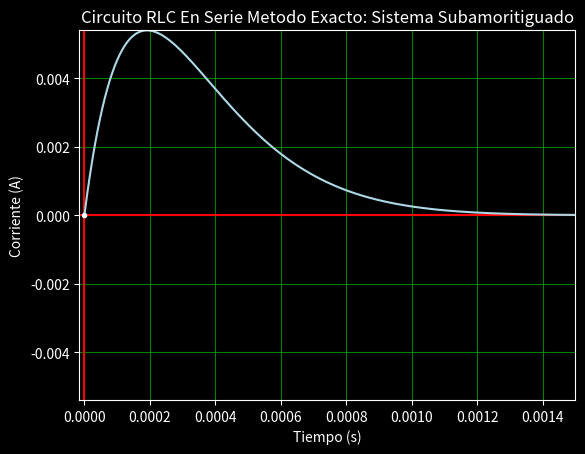

Generate this figure with matplotlib:
"""
Nombre: Circuito RLC En Paralelo y Serie Metodo Exacto
Fecha Inicio:
Fecha Final:
Autor: Oscar Joel Castro Contreras y David Peralez
Descripcion:

"""
import numpy as np
from sympy import *
import matplotlib.pyplot as plt

def Grafica(N,S,Ft,tf):
     k = np.linspace(-100,100,2)
     g = []
     for i in k:
          g.append(0)

     c = np.linspace(0,tf,1001)
     d = []
     for i in c:
          e = Ft.subs(t,i)
          d.append(e)

     archivo = open("Circuito RLC En Paralelo y Serie Metodo Exacto.txt","w")
     archivo.write("t , It\n")
     A = len(d)
     for i in range(A):
          archivo.write(f"{c[i]} , ")
          archivo.write(f"{d[i]}\n")
     archivo.close()
     
     plt.style.use("dark_background") 
     fig, ax = plt.subplots()
     ax.grid(color="green")
     ax.set_title(N)
     ax.set_xlabel("Tiempo (s)")
     #plt.ticklabel_format(style = 'sci', axis = 'x', scilimits = (0,0))
     #plt.ticklabel_format(style = 'sci', axis = 'y', scilimits = (0,0))
     ax.plot(k,g,color="red")
     ax.plot(g,k,color="red")
     ax.plot(c,d,color="lightblue")#,label=f"$f(x) = {Vt}$")
     if S == 1:
          ax.plot(0,V,color="white",marker =".")
          ax.set_ylabel("Voltaje (V)")
     elif S == 2:
          ax.plot(0,I,color="white",marker =".")
          ax.set_ylabel("Corriente (A)")
     ax.set_xlim(-tf/100,tf)
     limy = float(OrCre(d))
     ax.set_ylim(-limy,limy)
     plt.savefig("Circuito RLC En Paralelo y Serie Metodo Exacto.pdf")
     plt.show()

def OrCre(lista):
     for i in range(1,len(lista)):
          for j in range(len(lista)-i):
               if(lista[j] > lista[j+1]):
                    aux = lista[j]
                    lista[j] = lista[j+1]
                    lista[j+1] = aux
     
     if abs(lista[0]) >= lista[len(lista)-1]:
          return abs(lista[0])
     else:
          return abs(lista[len(lista)-1])

R = 10 # Ohms
L = 1e-3 # Henrios
C = 35e-6 # Faradios
I = 0 # Amperios -- Corriente inicial del inductor
V = -75e-3 # Voltios -- Voltaje inicial del capacitor
tf = 1.5e-3 # Tiempo final(segundos)
S = 2 # Circuto en Paralelo = 1, Serie = 2

if S == 1: # Paralelo
     
     t,A1,A2 = symbols("t,A1,A2")

     a = 1/(2*R*C) # Alpha
     w = 1/(np.sqrt(L*C)) # w_o
     
     ic = -((-(V/R))+I) # Corriente en el capacitor

     if a > w:

          N = "Circuito RLC En Paralelo Metodo Exacto: Sistema Sobreamortiguado"
          print("\n\n\t",N)

          m1 = -a + sqrt(a**2-w**2)
          m2 = -a - sqrt(a**2-w**2)

          sol = list(linsolve([A1 + A2 - V,m1*A1 + m2*A2 - ic/C],(A1,A2)))
          A1 = sol[0][0]
          A2 = sol[0][1] 
          
          Vt = A1*exp(m1*t) + A2*exp(m2*t)
          print("\nVt = ",f"{Vt}")

     elif a == w:

          N = "Circuito RLC En Paralelo Metodo Exacto: Sistema Criticamente amoritiguado"
          print("\n\n\t",N)

          A1 = V
          A2 = (ic/C)-(-a*V)

          Vt = exp(-a*t)*(A1 + A2*t)
          print("\nVt = ",f"{Vt}")

     elif a < w:

          N = "Circuito RLC En Paralelo Metodo Exacto: Sistema Subamoritiguado"
          print("\n\n\t",N)

          wd = sqrt(w**2-a**2)

          B1 = V
          B2 = ((ic/C)-(-a*V))/wd

          Vt = exp(-a*t)*(B1*cos(wd*t) + B2*sin(wd*t))
          print("\nVt = ",f"{Vt}")
     
     Grafica(N,S,Vt,tf)

elif S == 2: #Serie
     
     t,A1,A2 = symbols("t,A1,A2")
     
     a = R/(2*L) # Alpha
     w = 1/sqrt(L*C) # w_o
     
     vL = -((I*R)+V) # Voltaje en el inductor
     
     if a > w:
          
          N = "Circuito RLC En Serie Metodo Exacto: Sistema Sobreamortiguado"
          print("\n\n\t",N)

          m1 = -a + sqrt(a**2-w**2)
          m2 = -a - sqrt(a**2-w**2)

          sol = list(linsolve([A1 + A2 - I,m1*A1 + m2*A2 - vL/L],(A1,A2)))
          A1 = sol[0][0]
          A2 = sol[0][1] 

          It = A1*exp(m1*t) + A2*exp(m2*t)
          print("\nIt = ",f"{It}")
          
     elif a == w:
          
          N = "Circuito RLC En Serie Metodo Exacto: Sistema Criticamente amoritiguado"
          print("\n\n\t",N)

          A1 = I
          A2 = (vL/L)-(-a*I)

          It = exp(-a*t)*(A1 + A2*t)
          print("\nIt = ",f"{It}")
               
     elif a < w:
          
          N = "Circuito RLC En Serie Metodo Exacto: Sistema Subamoritiguado"
          print("\n\n\t",N)

          wd = sqrt(w**2-a**2)

          B1 = I
          B2 = ((vL/L)-(-a*I))/wd

          It = exp(-a*t)*(B1*cos(wd*t) + B2*sin(wd*t))
          print("\nIt = ",f"{It}")
     
     Grafica(N,S,It,tf)

"""
-----Circuito RLC En Paralelo:-----

     Sistema Sobreamortiguado:
     
R = 20 # Ohms
L = 25e-3 # Henrios
C = 10e-6 # Faradios
I = 10e-3 # Amperios -- Corriente inicial del inductor
V = 0 # Voltios -- Voltaje inicial del capacitor
tf = .01 # Tiempo final(segundos)
S = 1 # Circuto en Paralelo = 1, Serie = 2
          
          
     Sistema Criticamente amoritiguado:
     
R = 20 # Ohms
L = 16e-3 # Henrios
C = 10e-6 # Faradios
I = 3 # Amperios -- Corriente inicial del inductor
V = -2.5 # Voltios -- Voltaje inicial del capacitor
tf = .004 # Tiempo final(segundos)
S = 1 # Circuto en Paralelo = 1, Serie = 2


     Sistema Subamoritiguado:
     
R = 150 # Ohms
L = 70e-3 # Henrios
C = 70e-6 # Faradios
I = 200e-3 # Amperios -- Corriente inicial del inductor
V = -15 # Voltios -- Voltaje inicial del capacitor
tf = .1 # Tiempo final(segundos)
S = 1 # Circuto en Paralelo = 1, Serie = 2


-----Circuito RLC En Serie-----

     Sistema Sobreamortiguado:
     
R = 1e3 # Ohms
L = 3e-3 # Henrios
C = 1.2e-3 # Faradios
I = 300e-3 # Amperios -- Corriente inicial del inductor
V = 5 # Voltios -- Voltaje inicial del capacitor
tf = .00003 # Tiempo final(segundos)
S = 2 # Circuto en Paralelo = 1, Serie = 2
          
          
     Sistema Criticamente amoritiguado:
     
R = 100 # Ohms
L = 25e-3 # Henrios
C = 10e-6 # Faradios
I = 10 # Amperios -- Corriente inicial del inductor
V = 0 # Voltios -- Voltaje inicial del capacitor
tf = .004 # Tiempo final(segundos)
S = 2 # Circuto en Paralelo = 1, Serie = 2


     Sistema Subamoritiguado:
     
R = 10 # Ohms
L = 1e-3 # Henrios
C = 35e-6 # Faradios
I = 0 # Amperios -- Corriente inicial del inductor
V = -75e-3 # Voltios -- Voltaje inicial del capacitor
tf = 1.5e-3 # Tiempo final(segundos)
S = 2 # Circuto en Paralelo = 1, Serie = 2
"""
